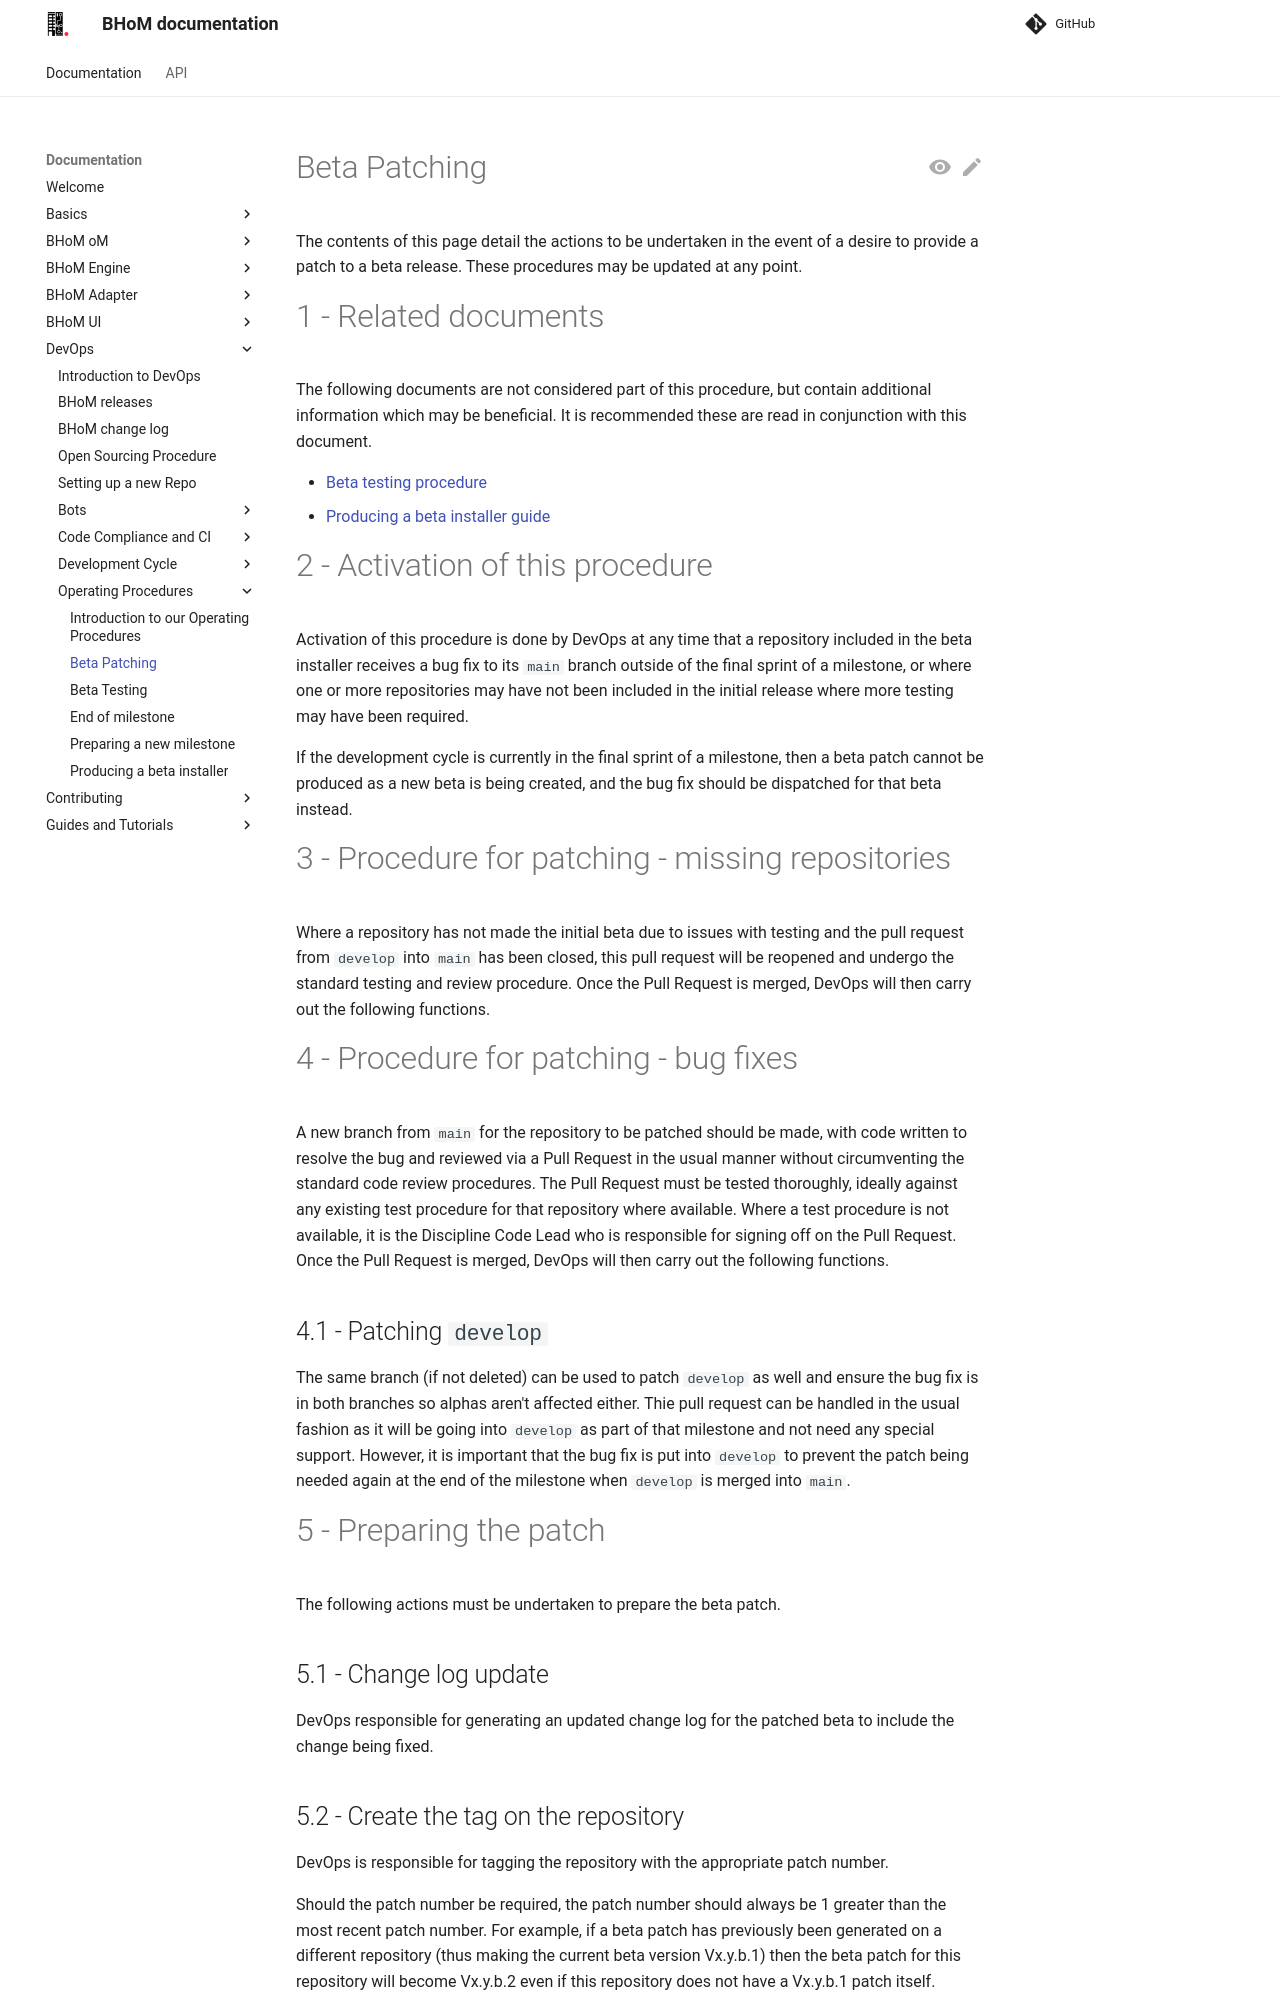

repository: BHoM/documentation · page: DevOps/Operating Procedures/Beta patching procedure/index.html · generator: mkdocs

# Beta Patching

The contents of this page detail the actions to be undertaken in the event of a desire to provide a patch to a beta release. These procedures may be updated at any point.

# 1 - Related documents

The following documents are not considered part of this procedure, but contain additional information which may be beneficial. It is recommended these are read in conjunction with this document.

 - [Beta testing procedure](https://bhom.xyz/documentation/DevOps/Operating%20Procedures/Beta%20testing%20procedure/)
 - [Producing a beta installer guide](https://bhom.xyz/documentation/DevOps/Operating%20Procedures/Producing%20a%20beta%20installer/)

# 2 - Activation of this procedure

Activation of this procedure is done by DevOps at any time that a repository included in the beta installer receives a bug fix to its `main` branch outside of the final sprint of a milestone, or where one or more repositories may have not been included in the initial release where more testing may have been required.

If the development cycle is currently in the final sprint of a milestone, then a beta patch cannot be produced as a new beta is being created, and the bug fix should be dispatched for that beta instead.

# 3 - Procedure for patching - missing repositories

Where a repository has not made the initial beta due to issues with testing and the pull request from `develop` into `main` has been closed, this pull request will be reopened and undergo the standard testing and review procedure. Once the Pull Request is merged, DevOps will then carry out the following functions.

# 4 - Procedure for patching - bug fixes

A new branch from `main` for the repository to be patched should be made, with code written to resolve the bug and reviewed via a Pull Request in the usual manner without circumventing the standard code review procedures. The Pull Request must be tested thoroughly, ideally against any existing test procedure for that repository where available. Where a test procedure is not available, it is the Discipline Code Lead who is responsible for signing off on the Pull Request. Once the Pull Request is merged, DevOps will then carry out the following functions.

## 4.1 - Patching `develop`

The same branch (if not deleted) can be used to patch `develop` as well and ensure the bug fix is in both branches so alphas aren't affected either. Thie pull request can be handled in the usual fashion as it will be going into `develop` as part of that milestone and not need any special support. However, it is important that the bug fix is put into `develop` to prevent the patch being needed again at the end of the milestone when `develop` is merged into `main`.

# 5 - Preparing the patch

The following actions must be undertaken to prepare the beta patch.

## 5.1 - Change log update

DevOps responsible for generating an updated change log for the patched beta to include the change being fixed.
